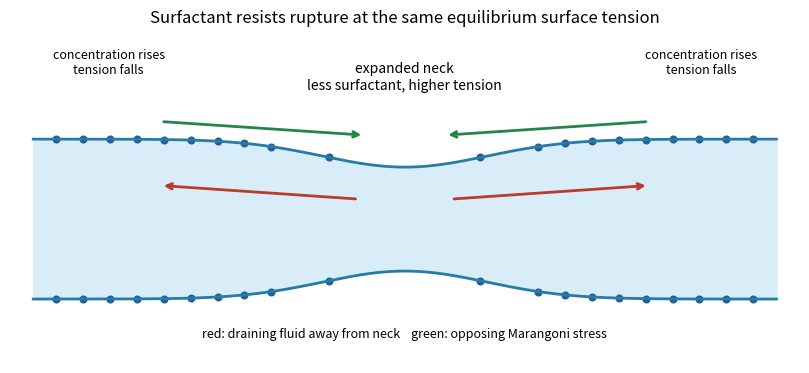

Python code for this plot: (Note: this script raises an exception after producing the figure.)
"""Original Paper 75 figure. Python 3.14, root matplotlib/numpy dependencies.
Requires caller-supplied MPLCONFIGDIR; writes basename PNG only to cwd.
"""
from pathlib import Path
import os
if not os.environ.get("MPLCONFIGDIR"):
    raise RuntimeError("Set MPLCONFIGDIR to a caller-owned cache directory")
import matplotlib
matplotlib.use("Agg")
import matplotlib.pyplot as plt
import numpy as np
plt.rcParams.update({"font.size":10})
fig,ax=plt.subplots(figsize=(8.4,4.2),facecolor="white")
x=np.linspace(-3.2,3.2,500);h=1-.35*np.exp(-x*x)
ax.fill_between(x,-h,h,color="#d9edf8")
ax.plot(x,h,color="#277ca6",lw=2);ax.plot(x,-h,color="#277ca6",lw=2)
dots=np.r_[np.linspace(-3,-1.15,9),[-.65,.65],np.linspace(1.15,3,9)]
dh=1-.35*np.exp(-dots*dots)
ax.scatter(dots,dh,s=23,color="#225f9c");ax.scatter(dots,-dh,s=23,color="#225f9c")
for side in [-1,1]:
    ax.annotate("",xy=(side*2.1,.42),xytext=(side*.4,.25),arrowprops={"arrowstyle":"->","lw":2,"color":"#b83b2c"})
    ax.annotate("",xy=(side*.35,1.05),xytext=(side*2.1,1.22),arrowprops={"arrowstyle":"->","lw":2,"color":"#26844b"})
ax.text(0,1.62,"expanded neck\nless surfactant, higher tension",ha="center",fontsize=10)
ax.text(-2.55,1.82,"concentration rises\ntension falls",ha="center",fontsize=9)
ax.text(2.55,1.82,"concentration rises\ntension falls",ha="center",fontsize=9)
ax.text(0,-1.48,"red: draining fluid away from neck    green: opposing Marangoni stress",ha="center",fontsize=9)
ax.set_xlim(-3.4,3.4);ax.set_ylim(-1.8,2.35);ax.axis("off")
ax.set_title("Surfactant resists rupture at the same equilibrium surface tension")
fig.subplots_adjust(left=.03,right=.97,bottom=.07,top=.86)
fig.savefig(Path.cwd() / (Path(__file__).stem + ".png"), dpi=100, facecolor="white", transparent=False)
plt.close(fig)
